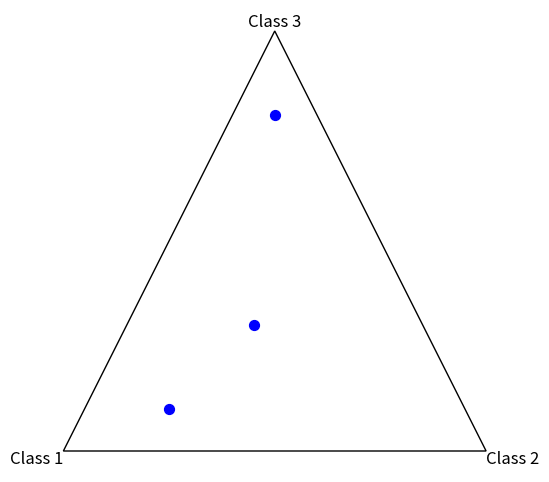

Here is the Python script that generated this plot:
"""So far function to show a terniary plot. With example."""

from __future__ import annotations

import matplotlib as mpl
import matplotlib.pyplot as plt
import numpy as np


class CredalVisualizer:
    """Class to collect all the geometric plots."""

    def __init__(self) -> None:
        """Function to pass object."""

    def probs_to_coords(self, probs: np.ndarray) -> tuple:
        """Function to convert ternary probabilities to coordinates.

        Args:
            self
            probs: Numpy array of ternary probabilities.

        returns a tuple of the coordinates.
        """
        p1, p2, p3 = probs
        x = p2 + 0.5 * p3
        y = (np.sqrt(3) / 2) * p3
        return x, y

    def ternary_plot(
        self,
        probs: np.ndarray,
        ax: mpl.axes.Axes = None,
        **scatter_kwargs: mpl.Kwargs,
    ) -> mpl.axes.Axes:
        """Function to plot ternary plots.

        Args:
            self:
            probs: Numpy array of ternary probabilities
            ax: Axes to plot on.
            **scatter_kwargs: Keyword arguments to pass to scatter function.

        returns an axes object.
        """
        msg = "Input must have 3 dimensions."
        if probs.shape[1] != 3:
            raise ValueError(msg)

        coords = np.array([self.probs_to_coords(p) for p in probs])
        if ax is None:
            fig, ax = plt.subplots(figsize=(6, 6))

        v1 = np.array([0.0,0.0])
        v2 = np.array([1.0,0.0])
        v3 = np.array([0.5, np.sqrt(3)/2])

        ax.axis("off")
        verts = np.array([v1,v2,v3])
        ax.text(v1[0], v1[1], "Class 1", ha='right',  va='top',    fontsize=12)
        ax.text(v2[0], v2[1], "Class 2", ha='left',   va='top',    fontsize=12)
        ax.text(v3[0], v3[1], "Class 3", ha='center', va='bottom', fontsize=12)

        triangle = plt.Polygon(verts, closed=True, fill=False)
        ax.add_patch(triangle)

        ax.scatter(coords[:, 0], coords[:, 1], **scatter_kwargs)

        return ax


points = np.array(
    [
        [0.7, 0.2, 0.1],
        [0.4, 0.3, 0.3],
        [0.1, 0.1, 0.8],
    ],
)

viz = CredalVisualizer()
viz.ternary_plot(points, color="blue", s=50)
plt.show()
